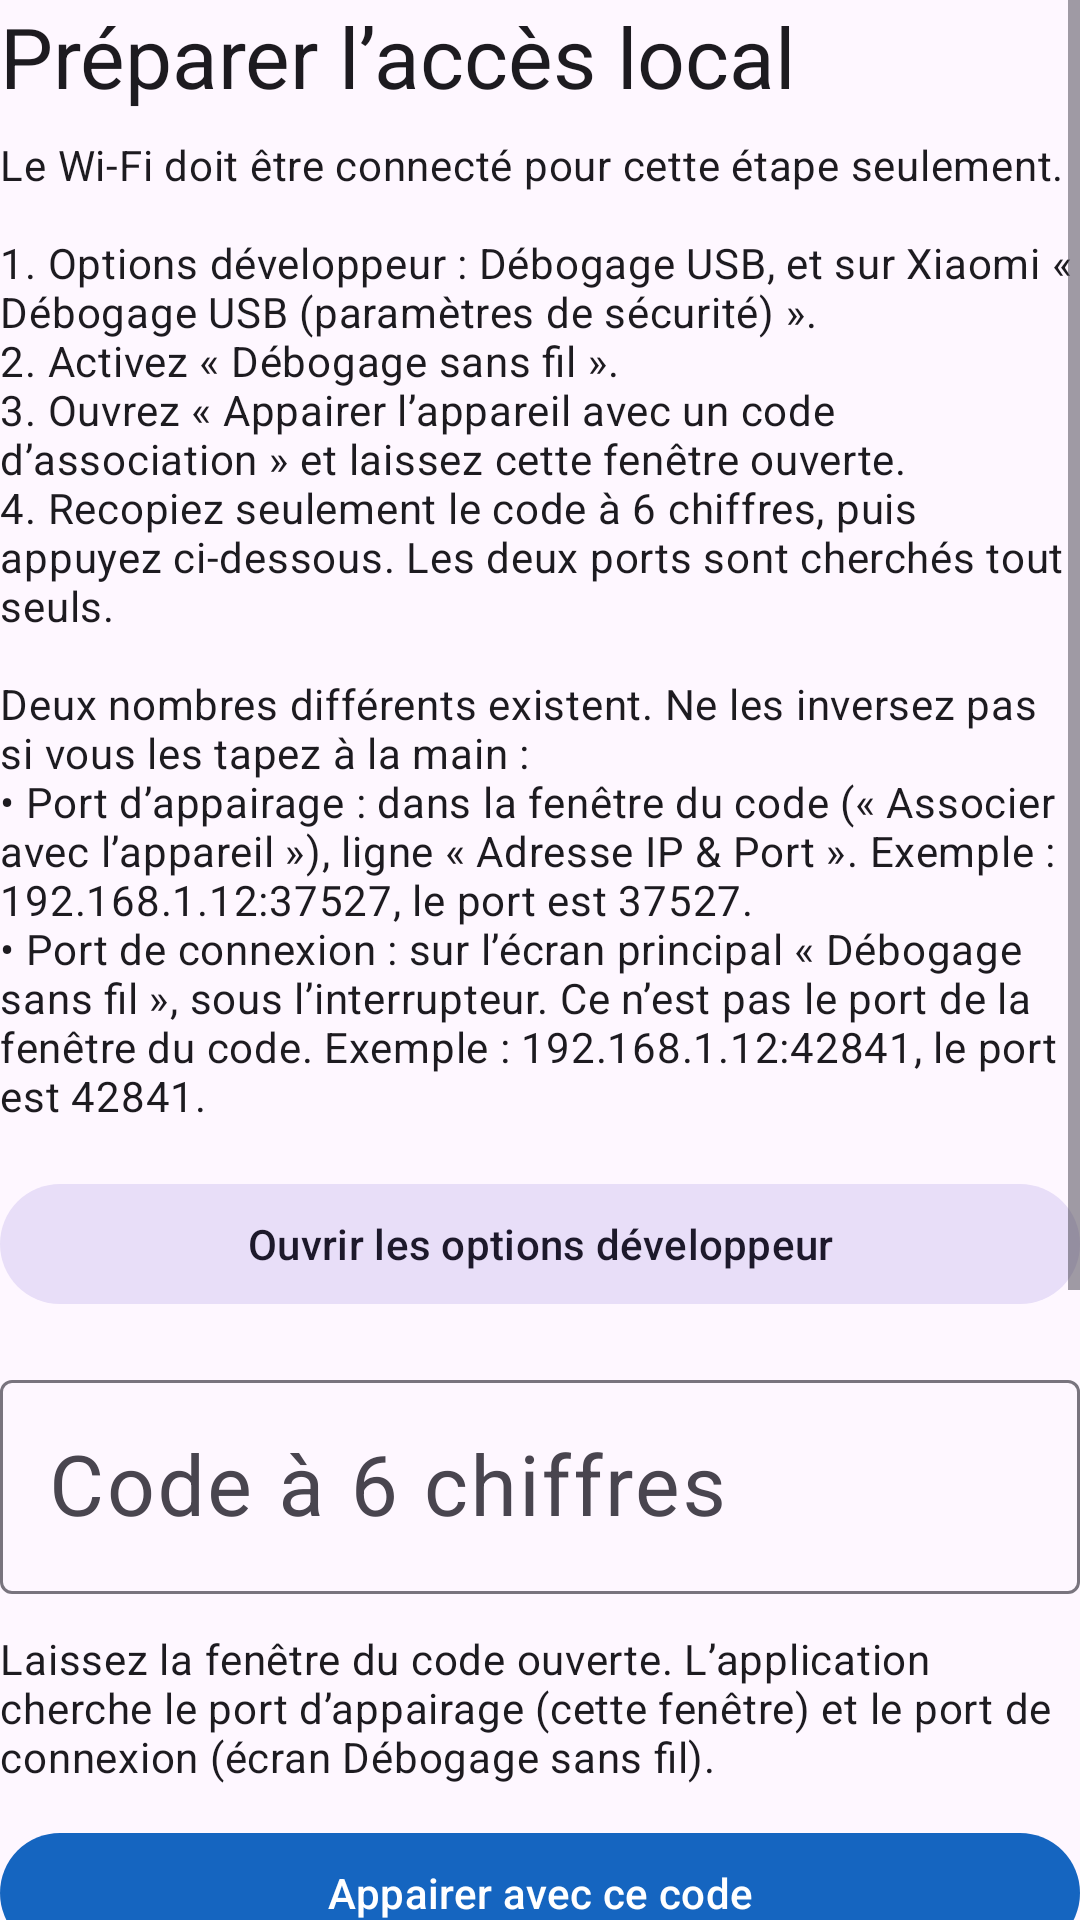

This screen was rendered from an Android layout file. Write that file and the resources it references.
<!-- AndroidManifest.xml: application theme Theme.ModeReseau -->
<!-- res/layout/activity_adb_setup.xml -->
<?xml version="1.0" encoding="utf-8"?>
<ScrollView xmlns:android="http://schemas.android.com/apk/res/android"
    android:id="@+id/setupScroll"
    android:layout_width="match_parent"
    android:layout_height="match_parent"
    android:clipToPadding="false"
    android:fillViewport="true">

    <LinearLayout
        android:layout_width="match_parent"
        android:layout_height="wrap_content"
        android:orientation="vertical">

        <TextView
            android:layout_width="match_parent"
            android:layout_height="wrap_content"
            android:text="@string/adb_setup_title"
            android:textAppearance="@style/TextAppearance.Material3.HeadlineMedium" />

        <TextView
            android:layout_width="match_parent"
            android:layout_height="wrap_content"
            android:layout_marginTop="8dp"
            android:text="@string/adb_setup_steps"
            android:textAppearance="@style/TextAppearance.Material3.BodyMedium" />

        <com.google.android.material.button.MaterialButton
            android:id="@+id/developerButton"
            style="@style/Widget.Material3.Button.TonalButton"
            android:layout_width="match_parent"
            android:layout_height="wrap_content"
            android:layout_marginTop="16dp"
            android:text="@string/adb_open_developer" />

        <com.google.android.material.textfield.TextInputLayout
            style="@style/Widget.Material3.TextInputLayout.OutlinedBox"
            android:layout_width="match_parent"
            android:layout_height="wrap_content"
            android:layout_marginTop="16dp"
            android:hint="@string/adb_code_hint">

            <com.google.android.material.textfield.TextInputEditText
                android:id="@+id/codeInput"
                android:layout_width="match_parent"
                android:layout_height="wrap_content"
                android:digits="0123456789"
                android:importantForAutofill="no"
                android:inputType="number"
                android:maxLength="6"
                android:singleLine="true"
                android:textSize="28sp" />
        </com.google.android.material.textfield.TextInputLayout>

        <TextView
            android:id="@+id/discoveredText"
            android:layout_width="match_parent"
            android:layout_height="wrap_content"
            android:layout_marginTop="12dp"
            android:text="@string/adb_discovered_idle"
            android:textAppearance="@style/TextAppearance.Material3.BodyMedium" />

        <com.google.android.material.button.MaterialButton
            android:id="@+id/pairButton"
            android:layout_width="match_parent"
            android:layout_height="wrap_content"
            android:layout_marginTop="12dp"
            android:text="@string/adb_pair_action" />

        <com.google.android.material.button.MaterialButton
            android:id="@+id/findBothButton"
            style="@style/Widget.Material3.Button.TextButton"
            android:layout_width="match_parent"
            android:layout_height="wrap_content"
            android:text="@string/adb_find_both" />

        <com.google.android.material.button.MaterialButton
            android:id="@+id/manualToggle"
            style="@style/Widget.Material3.Button.TextButton"
            android:layout_width="match_parent"
            android:layout_height="wrap_content"
            android:text="@string/adb_manual_show" />

        <LinearLayout
            android:id="@+id/manualGroup"
            android:layout_width="match_parent"
            android:layout_height="wrap_content"
            android:orientation="vertical"
            android:visibility="gone">

            <com.google.android.material.textfield.TextInputLayout
                style="@style/Widget.Material3.TextInputLayout.OutlinedBox"
                android:layout_width="match_parent"
                android:layout_height="wrap_content"
                android:layout_marginTop="4dp"
                android:hint="@string/adb_pair_port_hint">

                <com.google.android.material.textfield.TextInputEditText
                    android:id="@+id/pairPortInput"
                    android:layout_width="match_parent"
                    android:layout_height="wrap_content"
                    android:digits="0123456789"
                    android:importantForAutofill="no"
                    android:inputType="number"
                    android:maxLength="5"
                    android:singleLine="true" />
            </com.google.android.material.textfield.TextInputLayout>

            <TextView
                android:layout_width="match_parent"
                android:layout_height="wrap_content"
                android:layout_marginTop="4dp"
                android:text="@string/adb_pair_help"
                android:textAppearance="@style/TextAppearance.Material3.BodySmall" />

            <com.google.android.material.textfield.TextInputLayout
                style="@style/Widget.Material3.TextInputLayout.OutlinedBox"
                android:layout_width="match_parent"
                android:layout_height="wrap_content"
                android:layout_marginTop="12dp"
                android:hint="@string/adb_connect_port_hint">

                <com.google.android.material.textfield.TextInputEditText
                    android:id="@+id/connectPortInput"
                    android:layout_width="match_parent"
                    android:layout_height="wrap_content"
                    android:digits="0123456789"
                    android:importantForAutofill="no"
                    android:inputType="number"
                    android:maxLength="5"
                    android:singleLine="true" />
            </com.google.android.material.textfield.TextInputLayout>

            <TextView
                android:layout_width="match_parent"
                android:layout_height="wrap_content"
                android:layout_marginTop="4dp"
                android:text="@string/adb_connect_help"
                android:textAppearance="@style/TextAppearance.Material3.BodySmall" />

            <com.google.android.material.textfield.TextInputLayout
                style="@style/Widget.Material3.TextInputLayout.OutlinedBox"
                android:layout_width="match_parent"
                android:layout_height="wrap_content"
                android:layout_marginTop="12dp"
                android:hint="@string/adb_host_hint">

                <com.google.android.material.textfield.TextInputEditText
                    android:id="@+id/hostInput"
                    android:layout_width="match_parent"
                    android:layout_height="wrap_content"
                    android:importantForAutofill="no"
                    android:inputType="textNoSuggestions"
                    android:singleLine="true" />
            </com.google.android.material.textfield.TextInputLayout>
        </LinearLayout>

        <com.google.android.material.button.MaterialButton
            android:id="@+id/pcButton"
            style="@style/Widget.Material3.Button.OutlinedButton"
            android:layout_width="match_parent"
            android:layout_height="wrap_content"
            android:layout_marginTop="8dp"
            android:text="@string/adb_pc_action" />

        <TextView
            android:layout_width="match_parent"
            android:layout_height="wrap_content"
            android:layout_marginTop="4dp"
            android:text="@string/adb_pc_caption"
            android:textAppearance="@style/TextAppearance.Material3.BodySmall" />

        <com.google.android.material.progressindicator.LinearProgressIndicator
            android:id="@+id/progress"
            android:layout_width="match_parent"
            android:layout_height="wrap_content"
            android:layout_marginTop="16dp"
            android:indeterminate="true"
            android:visibility="gone" />

        <TextView
            android:layout_width="match_parent"
            android:layout_height="wrap_content"
            android:layout_marginTop="16dp"
            android:text="@string/adb_log_label"
            android:textAppearance="@style/TextAppearance.Material3.LabelLarge" />

        <TextView
            android:id="@+id/logText"
            android:layout_width="match_parent"
            android:layout_height="wrap_content"
            android:layout_marginTop="4dp"
            android:fontFamily="monospace"
            android:textAppearance="@style/TextAppearance.Material3.BodySmall"
            android:textIsSelectable="true" />

        <com.google.android.material.button.MaterialButton
            android:id="@+id/closeButton"
            style="@style/Widget.Material3.Button.TextButton"
            android:layout_width="wrap_content"
            android:layout_height="wrap_content"
            android:layout_marginTop="8dp"
            android:text="@string/adb_close" />
    </LinearLayout>
</ScrollView>
<!-- resources referenced by this layout -->
<resources>
  <string name="adb_close">Fermer</string>
  <string name="adb_code_hint">Code à 6 chiffres</string>
  <string name="adb_connect_help">Uniquement le port de l’écran principal « Débogage sans fil », sous l’interrupteur. Ne mettez pas ici le port affiché dans la fenêtre du code.</string>
  <string name="adb_connect_port_hint">Port de connexion (écran Débogage sans fil)</string>
  <string name="adb_discovered_idle">Laissez la fenêtre du code ouverte. L’application cherche le port d’appairage (cette fenêtre) et le port de connexion (écran Débogage sans fil).</string>
  <string name="adb_find_both">Chercher les deux ports</string>
  <string name="adb_host_hint">Adresse IP (facultatif)</string>
  <string name="adb_log_label">Journal</string>
  <string name="adb_manual_show">Saisir les ports à la main</string>
  <string name="adb_open_developer">Ouvrir les options développeur</string>
  <string name="adb_pair_action">Appairer avec ce code</string>
  <string name="adb_pair_help">Uniquement le port de la fenêtre « Associer avec l’appareil », ligne « Adresse IP &amp; Port », à côté du code à 6 chiffres. Pas celui de l’écran Débogage sans fil.</string>
  <string name="adb_pair_port_hint">Port d’appairage (fenêtre du code)</string>
  <string name="adb_pc_action">Vérifier le port local</string>
  <string name="adb_pc_caption">À utiliser après adb tcpip 5555 depuis un ordinateur, ou si le port est déjà ouvert.</string>
  <string name="adb_setup_steps">Le Wi-Fi doit être connecté pour cette étape seulement.\n\n1. Options développeur : Débogage USB, et sur Xiaomi « Débogage USB (paramètres de sécurité) ».\n2. Activez « Débogage sans fil ».\n3. Ouvrez « Appairer l’appareil avec un code d’association » et laissez cette fenêtre ouverte.\n4. Recopiez seulement le code à 6 chiffres, puis appuyez ci-dessous. Les deux ports sont cherchés tout seuls.\n\nDeux nombres différents existent. Ne les inversez pas si vous les tapez à la main :\n• Port d’appairage : dans la fenêtre du code (« Associer avec l’appareil »), ligne « Adresse IP &amp; Port ». Exemple : 192.168.1.12:37527, le port est 37527.\n• Port de connexion : sur l’écran principal « Débogage sans fil », sous l’interrupteur. Ce n’est pas le port de la fenêtre du code. Exemple : 192.168.1.12:42841, le port est 42841.</string>
  <string name="adb_setup_title">Préparer l’accès local</string>
  <style name="Theme.ModeReseau" parent="Theme.Material3.DayNight.NoActionBar">
          <item name="colorPrimary">@color/button_4g</item>
          <item name="colorSecondary">@color/button_3g</item>
          <item name="android:statusBarColor">@android:color/transparent</item>
          <item name="android:navigationBarColor">@android:color/transparent</item>
      </style>
  <color name="button_4g">#1565C0</color>
  <color name="button_3g">#0E7C66</color>
</resources>
